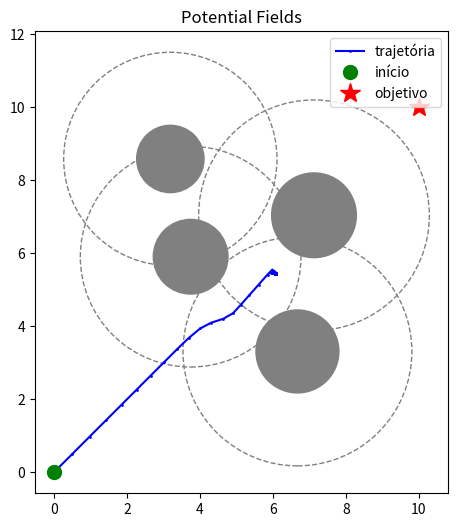

Python code for this plot:
"""
Potential Fields (Campos Potenciais) -- versão mínima e didática.

Ideia (Khatib, 1986): o robô é uma partícula num campo de energia potencial U(q).
  - O objetivo gera um potencial ATRATIVO (um "vale" no objetivo).
  - Cada obstáculo gera um potencial REPULSIVO (um "morro" ao redor dele).
O robô se move na direção da força F = -grad U, isto é, "desce a ladeira".

Uso em outros scripts:

    from potential_fields import gerar_obstaculos, planejar
    obstaculos = gerar_obstaculos(4, rng)               # [(centro, raio), ...]
    trajetoria, chegou = planejar(inicio, objetivo, obstaculos)
"""

import numpy as np
import matplotlib.pyplot as plt

# ---------------------------------------------------------------
# 1. Parâmetros
# ---------------------------------------------------------------
k_att = 1.0    # ganho atrativo
k_rep = 5.0    # ganho repulsivo
rho_0 = 2.0    # distância de influência do obstáculo
passo = 0.05   # tamanho do passo (taxa da descida de gradiente)
tolerancia = 0.1
max_iter = 2000

# Obstáculos aleatórios
raio_min, raio_max = 0.5, 1.2
folga = 0.5    # distância mínima de início/objetivo/outros obstáculos

verbose = True  # imprime o passo a passo das forças


def _log(*args, **kwargs):
    if verbose:
        print(*args, **kwargs)


# ---------------------------------------------------------------
# 2. Cenário
# ---------------------------------------------------------------
def gerar_obstaculos(n, rng, inicio=None, objetivo=None):
    """Sorteia até n obstáculos circulares (centro, raio) sem cobrir
    início/objetivo e sem sobreposição entre si."""
    inicio = np.array([0.0, 0.0]) if inicio is None else inicio
    objetivo = np.array([10.0, 10.0]) if objetivo is None else objetivo
    obs = []
    tentativas = 0
    while len(obs) < n and tentativas < 1000:
        tentativas += 1
        centro = rng.uniform(1.0, 9.0, size=2)
        raio = rng.uniform(raio_min, raio_max)
        # não pode cobrir início ou objetivo
        if np.linalg.norm(centro - inicio) < raio + rho_0 / 2 + folga:
            continue
        if np.linalg.norm(centro - objetivo) < raio + rho_0 / 2 + folga:
            continue
        # não pode sobrepor outros obstáculos
        if any(np.linalg.norm(centro - c) < raio + r + folga for c, r in obs):
            continue
        obs.append((centro, raio))
    return obs


# ---------------------------------------------------------------
# 3. Força atrativa
#    U_att(q) = 1/2 * k_att * ||q - q_obj||^2
#    F_att(q) = -grad U_att = -k_att * (q - q_obj)
#    -> vetor que aponta para o objetivo, proporcional à distância.
# ---------------------------------------------------------------
def forca_atrativa(q, objetivo):
    _log("\n\n")
    _log("=========== attractive_force ==========")
    _log("k_att: ", k_att)
    _log("-k_att: ", (-k_att))
    _log("q: ", q)
    _log("objetivo: ", objetivo)
    _log("=========== =============== ==========")
    return -k_att * (q - objetivo)


# ---------------------------------------------------------------
# 4. Força repulsiva (de UM obstáculo)
#    rho = distância da borda do obstáculo até o robô
#    U_rep(q) = 1/2 * k_rep * (1/rho - 1/rho_0)^2   se rho <= rho_0
#             = 0                                    se rho >  rho_0
#    F_rep(q) = k_rep * (1/rho - 1/rho_0) * (1/rho^2) * grad(rho)
#    grad(rho) = vetor unitário que sai do obstáculo e aponta para o robô.
#    -> longe: nenhuma força. Perto: força que cresce rápido (tende a infinito).
# ---------------------------------------------------------------
def forca_repulsiva(q, centro, raio):
    _log("\n\n")
    _log("=========== respulsive_force ==========")
    _log("centro: ", centro)
    _log("raio: ", raio)
    _log("q: ", q)

    diferenca = q - centro
    _log("[diferenca = q - centro]")
    _log("diferenca: ", diferenca)
    dist_centro = np.linalg.norm(diferenca)
    _log("dist_centro: ", dist_centro)
    _log("rho = dist_centro - raio")
    rho = dist_centro - raio            # distância até a borda
    _log("rho: ", rho)
    _log("rho_0: ", rho_0)

    _log("rho > rho_0 : ", (rho > rho_0))
    if rho > rho_0:
        _log("FORA da zona de influência")
        _log("Vai retornar: ", np.zeros(2))
        return np.zeros(2)              # fora da zona de influência

    _log("DENTRO da Zona de influencia")
    _log("PREV rho: ", rho)
    _log("1e-3: ", 1e-3)
    rho = max(rho, 1e-3)                # evita divisão por zero
    _log("NEW rho: ", rho)

    _log(f"{diferenca=}")
    _log(f"{dist_centro=}")
    direcao = diferenca / dist_centro   # grad(rho), vetor unitário
    _log(f"{direcao=}")

    _log(f"{k_rep * (1/rho - 1/rho_0) * (1/rho**2) * direcao=}")

    _log("=========== =============== ===========")
    return k_rep * (1/rho - 1/rho_0) * (1/rho**2) * direcao


# ---------------------------------------------------------------
# 5. Laço principal: descida de gradiente
#    q_{k+1} = q_k + passo * F_total(q_k)
# ---------------------------------------------------------------
def planejar(inicio, objetivo, obstaculos):
    """Retorna (trajetoria Nx2, chegou: bool)."""
    q = np.array(inicio, dtype=float)
    objetivo = np.asarray(objetivo, dtype=float)
    trajetoria = [q.copy()]
    chegou = False

    for i in range(max_iter):
        F = forca_atrativa(q, objetivo)
        for centro, raio in obstaculos:
            F += forca_repulsiva(q, centro, raio)

        q = q + passo * F
        trajetoria.append(q.copy())

        if np.linalg.norm(q - objetivo) < tolerancia:
            _log(f"Objetivo alcançado em {i + 1} iterações.")
            chegou = True
            break
    else:
        _log("Não chegou ao objetivo (provável mínimo local).")

    return np.array(trajetoria), chegou


# ---------------------------------------------------------------
# 6. Execução direta: cenário aleatório + visualização
# ---------------------------------------------------------------
if __name__ == "__main__":
    inicio = np.array([0.0, 0.0])
    objetivo = np.array([10.0, 10.0])

    n_obstaculos = 4
    semente = None     # defina um inteiro para reproduzir o mesmo cenário
    if semente is None:
        semente = int(np.random.SeedSequence().entropy % 2**32)
    rng = np.random.default_rng(semente)
    print("semente:", semente)

    obstaculos = gerar_obstaculos(n_obstaculos, rng, inicio, objetivo)
    print("=========== obstaculos ===========")
    for k, (c, r) in enumerate(obstaculos):
        print(f"obstaculo {k}: centro=({c[0]:.2f}, {c[1]:.2f}) raio={r:.2f}")
    print("==================================")

    trajetoria, _ = planejar(inicio, objetivo, obstaculos)

    fig, ax = plt.subplots(figsize=(6, 6))
    for centro, raio in obstaculos:
        ax.add_patch(plt.Circle(centro, raio, color="gray"))
        ax.add_patch(plt.Circle(centro, raio + rho_0, fill=False, ls="--", color="gray"))
    ax.plot(trajetoria[:, 0], trajetoria[:, 1], "b.-", markersize=2, label="trajetória")
    ax.plot(*inicio, "go", markersize=10, label="início")
    ax.plot(*objetivo, "r*", markersize=15, label="objetivo")
    ax.set_aspect("equal")
    ax.legend()
    ax.set_title("Potential Fields")
    plt.savefig("potential_fields.png", dpi=120)
    plt.show()
